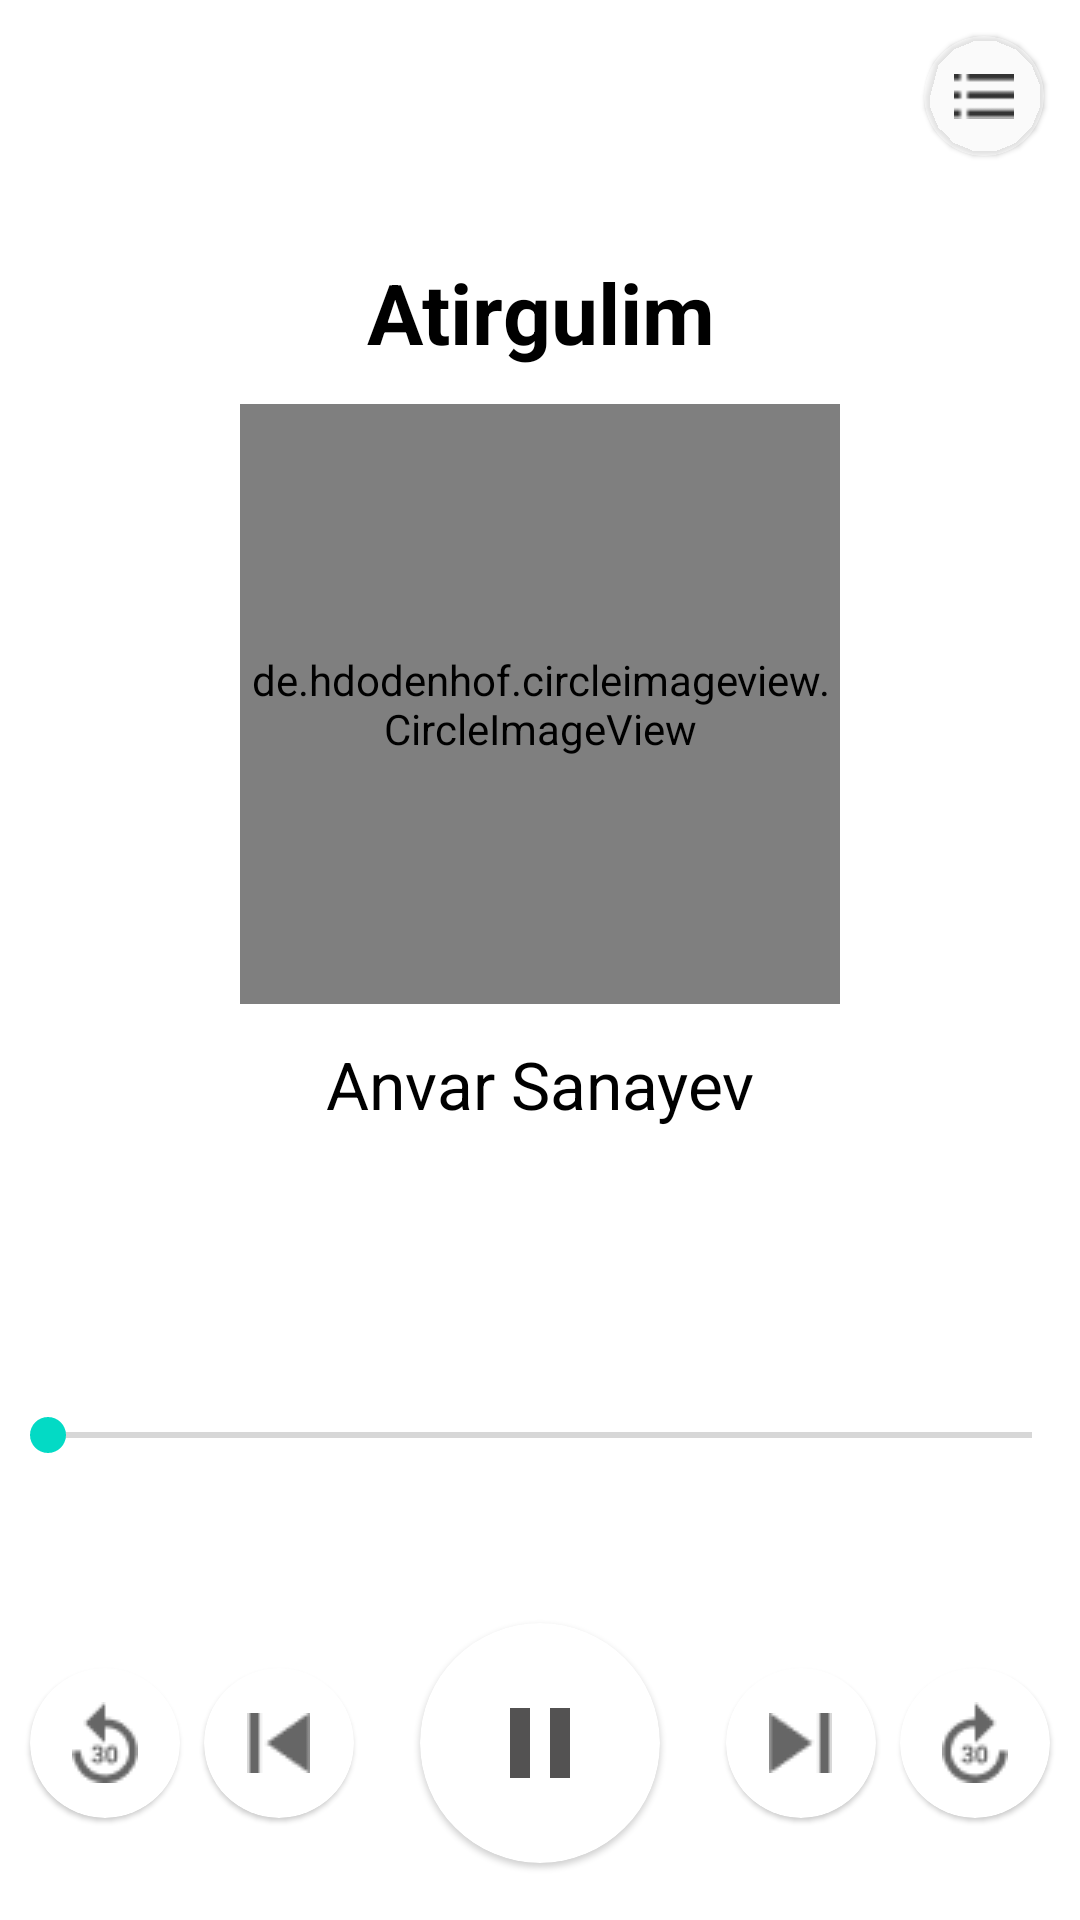

Reconstruct the res/layout file that produces this screen, plus the resources it refers to.
<!-- AndroidManifest.xml: application theme Theme.MyPlayer -->
<!-- res/layout/fragment_select.xml -->
<?xml version="1.0" encoding="utf-8"?>
<LinearLayout xmlns:android="http://schemas.android.com/apk/res/android"
    xmlns:app="http://schemas.android.com/apk/res-auto"
    xmlns:tools="http://schemas.android.com/tools"
    android:layout_width="match_parent"
    android:layout_height="match_parent"
    android:orientation="vertical"
    tools:context=".ui.SelectFragment">

    <androidx.constraintlayout.widget.ConstraintLayout
        android:layout_width="match_parent"
        android:layout_height="0dp"
        android:layout_weight="4"
        android:background="@drawable/imageb"
        android:gravity="center"
        android:orientation="vertical">

        <TextView
            android:id="@+id/nameMusic"
            android:layout_width="wrap_content"
            android:layout_height="wrap_content"
            android:layout_gravity="center"
            android:layout_marginBottom="12dp"
            android:gravity="center"
            android:text="Atirgulim"
            android:textColor="@color/black"
            android:textSize="28sp"
            android:textStyle="bold"
            app:layout_constraintBottom_toTopOf="@+id/cardView"
            app:layout_constraintEnd_toEndOf="@+id/cardView"
            app:layout_constraintStart_toStartOf="@+id/cardView" />

        <de.hdodenhof.circleimageview.CircleImageView
            android:id="@+id/cardView"
            android:layout_width="200dp"
            android:layout_height="200dp"
            android:src="@drawable/imgssss"
            app:layout_constraintBottom_toBottomOf="parent"
            app:layout_constraintEnd_toEndOf="parent"
            app:layout_constraintStart_toStartOf="parent"
            app:layout_constraintTop_toTopOf="parent" />

        <TextView
            android:id="@+id/musicName"
            android:layout_width="wrap_content"
            android:layout_height="wrap_content"
            android:layout_gravity="center"
            android:layout_marginTop="12dp"
            android:gravity="center"
            android:text="Anvar Sanayev"
            android:textColor="@color/black"
            android:textSize="22sp"
            app:layout_constraintEnd_toEndOf="@+id/cardView"
            app:layout_constraintStart_toStartOf="@+id/cardView"
            app:layout_constraintTop_toBottomOf="@+id/cardView" />

        <com.google.android.material.card.MaterialCardView
            android:layout_width="40dp"
            android:layout_height="40dp"
            app:cardCornerRadius="56dp"
            android:layout_margin="12dp"
            android:backgroundTint="#80FFFFFF"
            android:clickable="true"
            android:focusable="true"
            android:foreground="?selectableItemBackground"
            app:layout_constraintEnd_toEndOf="parent"
            app:layout_constraintTop_toTopOf="parent">

            <ImageView
                android:layout_width="20dp"
                android:layout_height="20dp"
                android:layout_gravity="center"
                android:src="@drawable/shape" />
        </com.google.android.material.card.MaterialCardView>
    </androidx.constraintlayout.widget.ConstraintLayout>

    <SeekBar
        android:id="@+id/seekBar"
        android:layout_width="match_parent"
        android:layout_height="wrap_content" />

    <TextView
        android:id="@+id/tvDuartions"
        android:layout_width="wrap_content"
        android:layout_height="wrap_content"
        android:layout_marginHorizontal="16dp"
        android:layout_marginVertical="8dp"
        android:text="" />

    <LinearLayout
        android:layout_width="match_parent"
        android:layout_height="0dp"
        android:layout_weight="1"
        android:gravity="center"
        android:orientation="horizontal">

        <com.google.android.material.card.MaterialCardView
            android:id="@+id/btnBackward"
            android:layout_width="50dp"
            android:layout_height="50dp"
            android:clickable="true"
            android:focusable="true"
            android:foreground="?selectableItemBackground"
            app:cardCornerRadius="56dp">

            <ImageView
                android:layout_width="wrap_content"
                android:layout_height="wrap_content"
                android:layout_gravity="center"
                android:src="@drawable/img1" />

        </com.google.android.material.card.MaterialCardView>

        <com.google.android.material.card.MaterialCardView
            android:id="@+id/btnBack"
            android:layout_width="50dp"
            android:layout_height="50dp"
            android:clickable="true"
            android:focusable="true"
            android:layout_marginStart="8dp"
            android:foreground="?selectableItemBackground"
            app:cardCornerRadius="56dp">

            <ImageView
                android:layout_width="wrap_content"
                android:layout_height="wrap_content"
                android:layout_gravity="center"
                android:src="@drawable/img2" />

        </com.google.android.material.card.MaterialCardView>

        <com.google.android.material.card.MaterialCardView
            android:id="@+id/startMusic"
            android:layout_width="80dp"
            android:layout_height="80dp"
            android:layout_marginHorizontal="22dp"
            android:clickable="true"
            android:focusable="true"
            android:foreground="?selectableItemBackground"
            app:cardCornerRadius="56dp">

            <ImageView
                android:id="@+id/btnPause"
                android:layout_width="40dp"
                android:layout_height="40dp"
                android:layout_gravity="center"
                android:src="@drawable/ic_baseline_pause_24"
                android:visibility="visible" />

            <ImageView
                android:id="@+id/btnPlay"
                android:layout_width="40dp"
                android:layout_height="40dp"
                android:layout_gravity="center"
                android:src="@drawable/ic_baseline_play_arrow_24"
                android:visibility="invisible" />

        </com.google.android.material.card.MaterialCardView>

        <com.google.android.material.card.MaterialCardView
            android:id="@+id/btnNext"
            android:layout_width="50dp"
            android:layout_height="50dp"
            android:clickable="true"
            android:focusable="true"
            android:layout_marginEnd="8dp"
            android:foreground="?selectableItemBackground"
            app:cardCornerRadius="56dp">

            <ImageView
                android:layout_width="wrap_content"
                android:layout_height="wrap_content"
                android:layout_gravity="center"
                android:src="@drawable/img4" />

        </com.google.android.material.card.MaterialCardView>


        <com.google.android.material.card.MaterialCardView
            android:id="@+id/btnForward"
            android:layout_width="50dp"
            android:layout_height="50dp"
            android:clickable="true"
            android:focusable="true"
            android:foreground="?selectableItemBackground"
            app:cardCornerRadius="56dp">

            <ImageView
                android:layout_width="wrap_content"
                android:layout_height="wrap_content"
                android:layout_gravity="center"
                android:src="@drawable/img5" />
        </com.google.android.material.card.MaterialCardView>
    </LinearLayout>


</LinearLayout>
<!-- resources referenced by this layout -->
<resources>
  <!-- drawable ic_baseline_pause_24 (drawable) -->
  <vector android:height="24dp" android:tint="#535252"
      android:viewportHeight="24" android:viewportWidth="24"
      android:width="24dp" xmlns:android="http://schemas.android.com/apk/res/android">
      <path android:fillColor="@android:color/white" android:pathData="M6,19h4L10,5L6,5v14zM14,5v14h4L18,5h-4z"/>
  </vector>
  <!-- drawable ic_baseline_play_arrow_24 (drawable) -->
  <vector android:height="24dp" android:tint="#535252"
      android:viewportHeight="24" android:viewportWidth="24"
      android:width="24dp" xmlns:android="http://schemas.android.com/apk/res/android">
      <path android:fillColor="@android:color/white" android:pathData="M8,5v14l11,-7z"/>
  </vector>
  <!-- drawable img1: png bitmap (drawable, 746 bytes) -->
  <!-- drawable img2: png bitmap (drawable, 392 bytes) -->
  <!-- drawable img4: png bitmap (drawable, 384 bytes) -->
  <!-- drawable img5: png bitmap (drawable, 746 bytes) -->
  <!-- drawable imgssss: png bitmap (drawable, 20352 bytes) -->
  <!-- drawable shape: png bitmap (drawable, 265 bytes) -->
  <style name="Theme.MyPlayer" parent="Theme.MaterialComponents.DayNight.NoActionBar">
          
          <item name="colorPrimary">@color/purple_500</item>
          <item name="colorPrimaryVariant">@color/purple_700</item>
          <item name="colorOnPrimary">@color/white</item>
          
          <item name="colorSecondary">@color/teal_200</item>
          <item name="colorSecondaryVariant">@color/teal_700</item>
          <item name="colorOnSecondary">@color/black</item>
          
          <item name="android:statusBarColor" tools:targetApi="l">@color/white</item>
          
          <item name="android:windowLightStatusBar" tools:targetApi="m">true</item>--&gt;
  
      </style>
  <!-- not gathered from this repository: default colours our renderer supplied (Android Studio template values) -->
  <color name="purple_500">#FF6200EE</color>
  <color name="purple_700">#FF3700B3</color>
  <color name="teal_200">#FF03DAC5</color>
  <color name="teal_700">#FF018786</color>
  <color name="black">#FF000000</color>
  <color name="white">#FFFFFFFF</color>
</resources>
